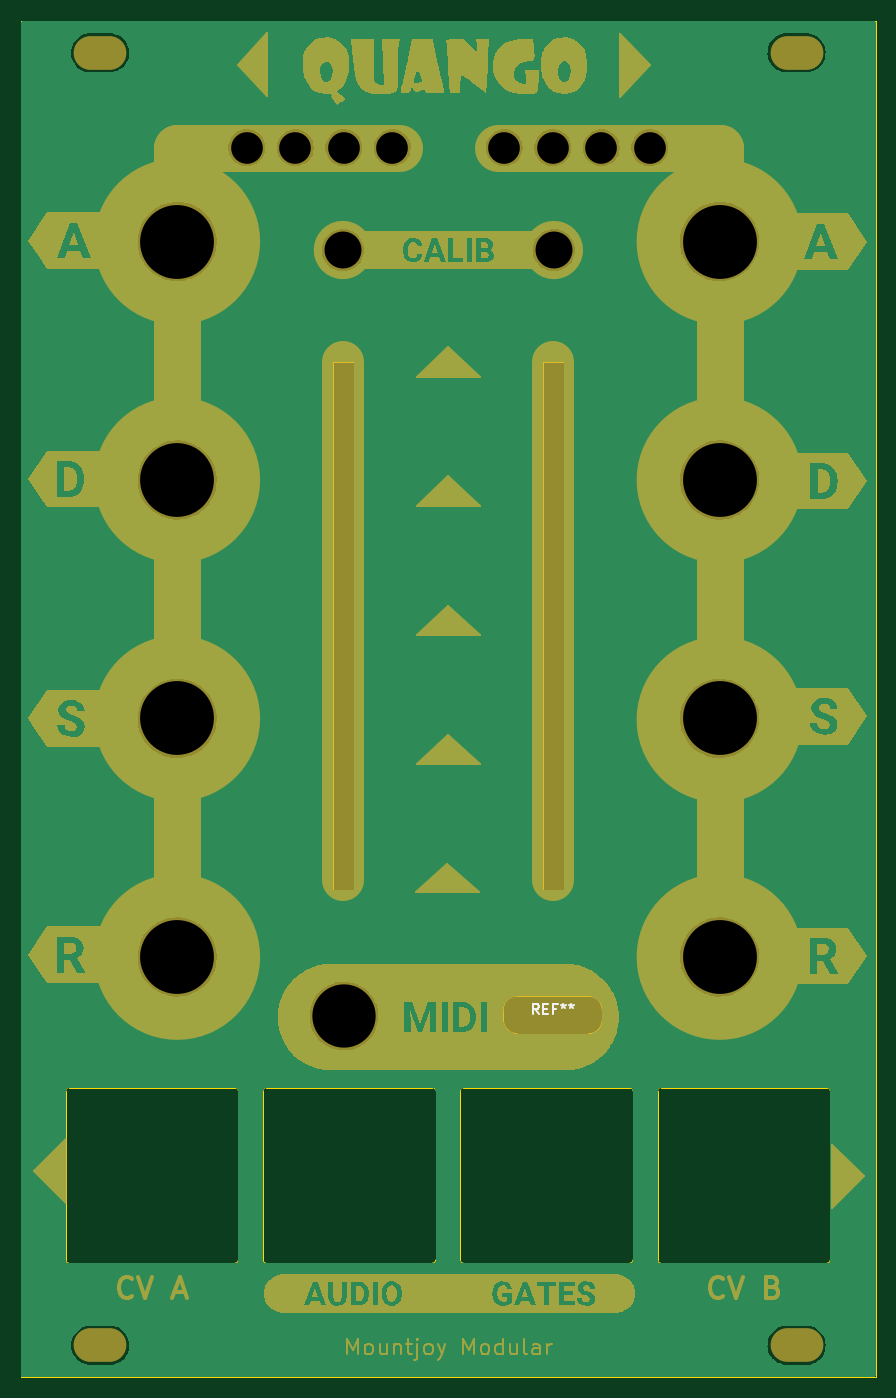
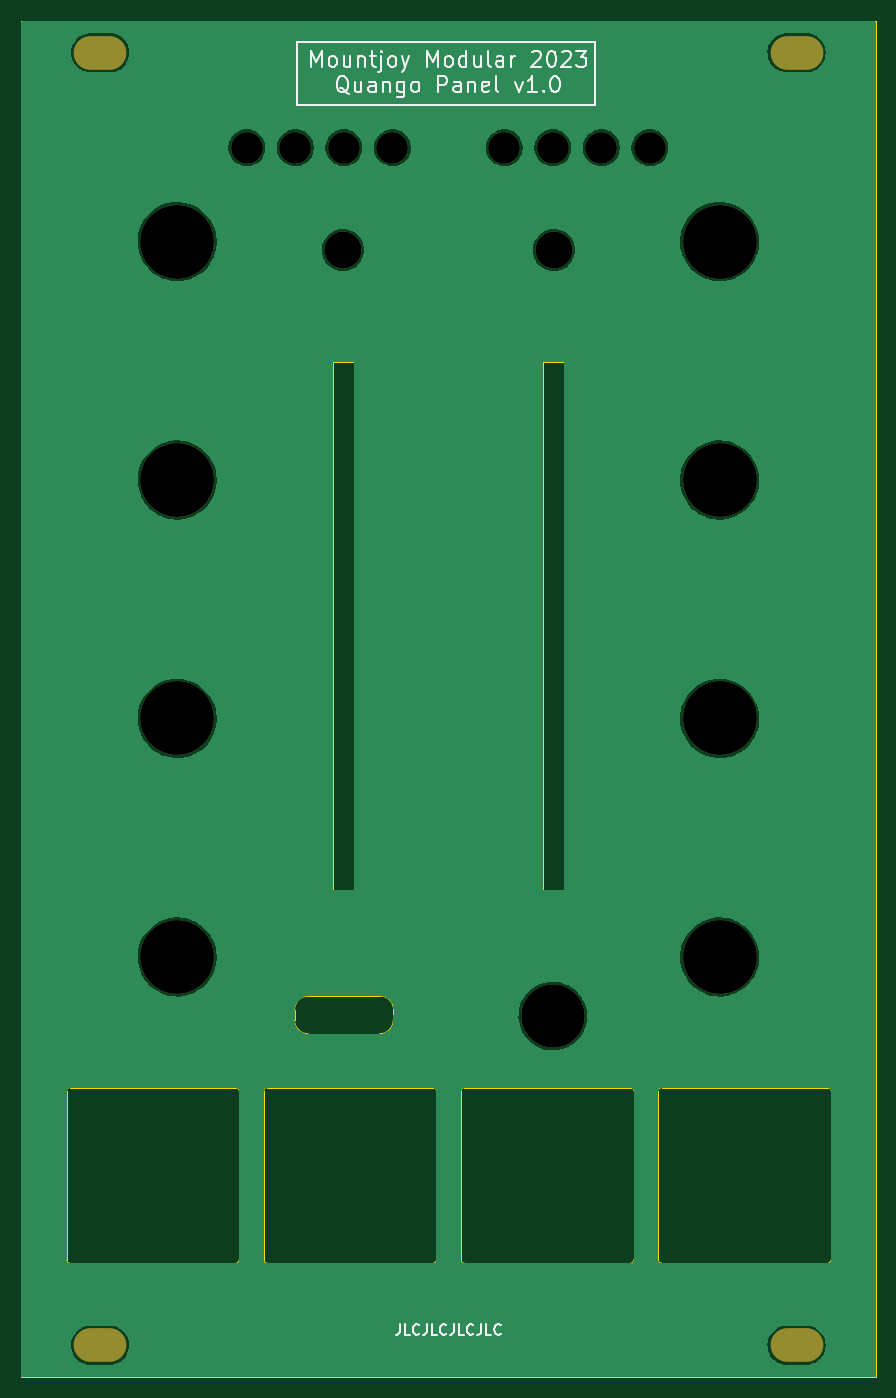
Circuit board: 11 layer files. Board 81.0 x 128.5 mm.
- bottom_copper: Quango_Panel-B_Cu.gbr (83460 bytes)
- bottom_mask: Quango_Panel-B_Mask.gbr (1887 bytes)
- paste: Quango_Panel-B_Paste.gbr (461 bytes)
- bottom_silk: Quango_Panel-B_Silkscreen.gbr (12711 bytes)
- outline: Quango_Panel-Edge_Cuts.gbr (3807 bytes)
- top_copper: Quango_Panel-F_Cu.gbr (83460 bytes)
- top_mask: Quango_Panel-F_Mask.gbr (45680 bytes)
- paste: Quango_Panel-F_Paste.gbr (461 bytes)
- top_silk: Quango_Panel-F_Silkscreen.gbr (1537 bytes)
- drill: Quango_Panel-NPTH.drl (1097 bytes)
- drill: Quango_Panel-PTH.drl (270 bytes)

=== bottom_copper: Quango_Panel-B_Cu.gbr (83460 bytes, source omitted) ===
=== bottom_mask: Quango_Panel-B_Mask.gbr ===
%TF.GenerationSoftware,KiCad,Pcbnew,(6.0.11)*%
%TF.CreationDate,2023-05-23T14:51:42+01:00*%
%TF.ProjectId,Quango_Panel,5175616e-676f-45f5-9061-6e656c2e6b69,rev?*%
%TF.SameCoordinates,Original*%
%TF.FileFunction,Soldermask,Bot*%
%TF.FilePolarity,Negative*%
%FSLAX46Y46*%
G04 Gerber Fmt 4.6, Leading zero omitted, Abs format (unit mm)*
G04 Created by KiCad (PCBNEW (6.0.11)) date 2023-05-23 14:51:42*
%MOMM*%
%LPD*%
G01*
G04 APERTURE LIST*
%ADD10C,3.000000*%
%ADD11C,7.000000*%
%ADD12O,5.000000X3.200000*%
%ADD13C,6.000000*%
%ADD14C,3.500000*%
G04 APERTURE END LIST*
D10*
%TO.C,Ref\u002A\u002A*%
X80600000Y-42000000D03*
%TD*%
%TO.C,Ref\u002A\u002A*%
X95800000Y-42000000D03*
%TD*%
%TO.C,Ref\u002A\u002A*%
X100400000Y-42000000D03*
%TD*%
D11*
%TO.C,Ref\u002A\u002A*%
X64800000Y-50900000D03*
%TD*%
D12*
%TO.C,Ref\u002A\u002A*%
X123500000Y-33000000D03*
%TD*%
D11*
%TO.C,Ref\u002A\u002A*%
X116200000Y-96100000D03*
%TD*%
D13*
%TO.C,Ref\u002A\u002A*%
X80600000Y-124300000D03*
%TD*%
D11*
%TO.C,Ref\u002A\u002A*%
X64800000Y-118700000D03*
%TD*%
%TO.C,Ref\u002A\u002A*%
X116200000Y-73500000D03*
%TD*%
D10*
%TO.C,Ref\u002A\u002A*%
X71400000Y-42000000D03*
%TD*%
D12*
%TO.C,Ref\u002A\u002A*%
X57500000Y-155500000D03*
%TD*%
D10*
%TO.C,Ref\u002A\u002A*%
X105000000Y-42000000D03*
%TD*%
D11*
%TO.C,Ref\u002A\u002A*%
X116200000Y-50900000D03*
%TD*%
%TO.C,Ref\u002A\u002A*%
X116200000Y-118700000D03*
%TD*%
D12*
%TO.C,Ref\u002A\u002A*%
X123500000Y-155500000D03*
%TD*%
D11*
%TO.C,Ref\u002A\u002A*%
X64800000Y-96100000D03*
%TD*%
%TO.C,Ref\u002A\u002A*%
X64800000Y-73500000D03*
%TD*%
D10*
%TO.C,Ref\u002A\u002A*%
X109600000Y-42000000D03*
%TD*%
D12*
%TO.C,Ref\u002A\u002A*%
X57500000Y-33000000D03*
%TD*%
D10*
%TO.C,Ref\u002A\u002A*%
X76000000Y-42000000D03*
%TD*%
%TO.C,Ref\u002A\u002A*%
X85200000Y-42000000D03*
%TD*%
D14*
%TO.C,RESET*%
X80500000Y-51700000D03*
%TD*%
%TO.C,RESET*%
X100500000Y-51700000D03*
%TD*%
M02*

=== paste: Quango_Panel-B_Paste.gbr ===
%TF.GenerationSoftware,KiCad,Pcbnew,(6.0.11)*%
%TF.CreationDate,2023-05-23T14:51:42+01:00*%
%TF.ProjectId,Quango_Panel,5175616e-676f-45f5-9061-6e656c2e6b69,rev?*%
%TF.SameCoordinates,Original*%
%TF.FileFunction,Paste,Bot*%
%TF.FilePolarity,Positive*%
%FSLAX46Y46*%
G04 Gerber Fmt 4.6, Leading zero omitted, Abs format (unit mm)*
G04 Created by KiCad (PCBNEW (6.0.11)) date 2023-05-23 14:51:42*
%MOMM*%
%LPD*%
G01*
G04 APERTURE LIST*
G04 APERTURE END LIST*
M02*

=== bottom_silk: Quango_Panel-B_Silkscreen.gbr (12711 bytes, source omitted) ===
=== outline: Quango_Panel-Edge_Cuts.gbr ===
%TF.GenerationSoftware,KiCad,Pcbnew,(6.0.11)*%
%TF.CreationDate,2023-05-23T14:51:42+01:00*%
%TF.ProjectId,Quango_Panel,5175616e-676f-45f5-9061-6e656c2e6b69,rev?*%
%TF.SameCoordinates,Original*%
%TF.FileFunction,Profile,NP*%
%FSLAX46Y46*%
G04 Gerber Fmt 4.6, Leading zero omitted, Abs format (unit mm)*
G04 Created by KiCad (PCBNEW (6.0.11)) date 2023-05-23 14:51:42*
%MOMM*%
%LPD*%
G01*
G04 APERTURE LIST*
%TA.AperFunction,Profile*%
%ADD10C,0.100000*%
%TD*%
%TA.AperFunction,Profile*%
%ADD11C,0.120000*%
%TD*%
G04 APERTURE END LIST*
D10*
X50000000Y-30000000D02*
X131000000Y-30000000D01*
X131000000Y-30000000D02*
X131000000Y-158500000D01*
X131000000Y-158500000D02*
X50000000Y-158500000D01*
X50000000Y-158500000D02*
X50000000Y-30000000D01*
D11*
%TO.C,REF\u002A\u002A*%
X70280000Y-131080000D02*
X54520000Y-131080000D01*
X54240000Y-131380000D02*
X54240000Y-147420000D01*
X70280000Y-147720000D02*
X54520000Y-147720000D01*
X70590000Y-131380000D02*
X70590000Y-147420000D01*
X54239999Y-147420000D02*
G75*
G03*
X54520000Y-147720000I291316J-8772D01*
G01*
X54520000Y-131079999D02*
G75*
G03*
X54240000Y-131380000I12375J-292217D01*
G01*
X70590039Y-131379999D02*
G75*
G03*
X70280000Y-131080000I-306839J-6901D01*
G01*
X70280001Y-147719990D02*
G75*
G03*
X70590000Y-147420000I17299J292290D01*
G01*
X107680000Y-147720000D02*
X91920000Y-147720000D01*
X91640000Y-131380000D02*
X91640000Y-147420000D01*
X107990000Y-131380000D02*
X107990000Y-147420000D01*
X107680000Y-131080000D02*
X91920000Y-131080000D01*
X107990039Y-131379999D02*
G75*
G03*
X107680000Y-131080000I-306839J-6901D01*
G01*
X91920000Y-131079999D02*
G75*
G03*
X91640000Y-131380000I12375J-292217D01*
G01*
X91639999Y-147420000D02*
G75*
G03*
X91920000Y-147720000I291316J-8772D01*
G01*
X107680001Y-147719990D02*
G75*
G03*
X107990000Y-147420000I17299J292290D01*
G01*
X95700000Y-123700000D02*
X95719239Y-124680761D01*
X105080761Y-124680761D02*
X105080761Y-123719239D01*
X97000000Y-122400000D02*
X103780761Y-122419239D01*
X97019239Y-125980761D02*
X103780761Y-125980761D01*
X97000000Y-122400000D02*
G75*
G03*
X95700000Y-123700000I-1J-1299999D01*
G01*
X95719239Y-124680761D02*
G75*
G03*
X97019239Y-125980761I1299999J-1D01*
G01*
X103780761Y-125980761D02*
G75*
G03*
X105080761Y-124680761I-1J1300001D01*
G01*
X105080761Y-123719239D02*
G75*
G03*
X103780761Y-122419239I-1300001J-1D01*
G01*
X126380000Y-147720000D02*
X110620000Y-147720000D01*
X126380000Y-131080000D02*
X110620000Y-131080000D01*
X110340000Y-131380000D02*
X110340000Y-147420000D01*
X126690000Y-131380000D02*
X126690000Y-147420000D01*
X110620000Y-131079999D02*
G75*
G03*
X110340000Y-131380000I12375J-292217D01*
G01*
X126380001Y-147719990D02*
G75*
G03*
X126690000Y-147420000I17299J292290D01*
G01*
X110339999Y-147420000D02*
G75*
G03*
X110620000Y-147720000I291316J-8772D01*
G01*
X126690039Y-131379999D02*
G75*
G03*
X126380000Y-131080000I-306839J-6901D01*
G01*
%TO.C,Level1*%
X81550000Y-62350000D02*
X79550000Y-62350000D01*
X79550000Y-62350000D02*
X79550000Y-112350000D01*
X79550000Y-112350000D02*
X81550000Y-112350000D01*
X81550000Y-112350000D02*
X81550000Y-62350000D01*
X101450000Y-62350000D02*
X99450000Y-62350000D01*
X99450000Y-62350000D02*
X99450000Y-112350000D01*
X99450000Y-112350000D02*
X101450000Y-112350000D01*
X101450000Y-112350000D02*
X101450000Y-62350000D01*
%TO.C,REF\u002A\u002A*%
X88980000Y-131080000D02*
X73220000Y-131080000D01*
X88980000Y-147720000D02*
X73220000Y-147720000D01*
X72940000Y-131380000D02*
X72940000Y-147420000D01*
X89290000Y-131380000D02*
X89290000Y-147420000D01*
X88980001Y-147719990D02*
G75*
G03*
X89290000Y-147420000I17299J292290D01*
G01*
X73220000Y-131079999D02*
G75*
G03*
X72940000Y-131380000I12375J-292217D01*
G01*
X72939999Y-147420000D02*
G75*
G03*
X73220000Y-147720000I291316J-8772D01*
G01*
X89290039Y-131379999D02*
G75*
G03*
X88980000Y-131080000I-306839J-6901D01*
G01*
%TD*%
M02*

=== top_copper: Quango_Panel-F_Cu.gbr (83460 bytes, source omitted) ===
=== top_mask: Quango_Panel-F_Mask.gbr (45680 bytes, source omitted) ===
=== paste: Quango_Panel-F_Paste.gbr ===
%TF.GenerationSoftware,KiCad,Pcbnew,(6.0.11)*%
%TF.CreationDate,2023-05-23T14:51:42+01:00*%
%TF.ProjectId,Quango_Panel,5175616e-676f-45f5-9061-6e656c2e6b69,rev?*%
%TF.SameCoordinates,Original*%
%TF.FileFunction,Paste,Top*%
%TF.FilePolarity,Positive*%
%FSLAX46Y46*%
G04 Gerber Fmt 4.6, Leading zero omitted, Abs format (unit mm)*
G04 Created by KiCad (PCBNEW (6.0.11)) date 2023-05-23 14:51:42*
%MOMM*%
%LPD*%
G01*
G04 APERTURE LIST*
G04 APERTURE END LIST*
M02*

=== top_silk: Quango_Panel-F_Silkscreen.gbr ===
%TF.GenerationSoftware,KiCad,Pcbnew,(6.0.11)*%
%TF.CreationDate,2023-05-23T14:51:42+01:00*%
%TF.ProjectId,Quango_Panel,5175616e-676f-45f5-9061-6e656c2e6b69,rev?*%
%TF.SameCoordinates,Original*%
%TF.FileFunction,Legend,Top*%
%TF.FilePolarity,Positive*%
%FSLAX46Y46*%
G04 Gerber Fmt 4.6, Leading zero omitted, Abs format (unit mm)*
G04 Created by KiCad (PCBNEW (6.0.11)) date 2023-05-23 14:51:42*
%MOMM*%
%LPD*%
G01*
G04 APERTURE LIST*
%ADD10C,0.150000*%
G04 APERTURE END LIST*
D10*
%TO.C,REF\u002A\u002A*%
X99066666Y-124152380D02*
X98733333Y-123676190D01*
X98495238Y-124152380D02*
X98495238Y-123152380D01*
X98876190Y-123152380D01*
X98971428Y-123200000D01*
X99019047Y-123247619D01*
X99066666Y-123342857D01*
X99066666Y-123485714D01*
X99019047Y-123580952D01*
X98971428Y-123628571D01*
X98876190Y-123676190D01*
X98495238Y-123676190D01*
X99495238Y-123628571D02*
X99828571Y-123628571D01*
X99971428Y-124152380D02*
X99495238Y-124152380D01*
X99495238Y-123152380D01*
X99971428Y-123152380D01*
X100733333Y-123628571D02*
X100400000Y-123628571D01*
X100400000Y-124152380D02*
X100400000Y-123152380D01*
X100876190Y-123152380D01*
X101400000Y-123152380D02*
X101400000Y-123390476D01*
X101161904Y-123295238D02*
X101400000Y-123390476D01*
X101638095Y-123295238D01*
X101257142Y-123580952D02*
X101400000Y-123390476D01*
X101542857Y-123580952D01*
X102161904Y-123152380D02*
X102161904Y-123390476D01*
X101923809Y-123295238D02*
X102161904Y-123390476D01*
X102400000Y-123295238D01*
X102019047Y-123580952D02*
X102161904Y-123390476D01*
X102304761Y-123580952D01*
%TD*%
M02*

=== drill: Quango_Panel-NPTH.drl ===
M48
; DRILL file {KiCad (6.0.11)} date Tue May 23 14:51:45 2023
; FORMAT={-:-/ absolute / inch / decimal}
; #@! TF.CreationDate,2023-05-23T14:51:45+01:00
; #@! TF.GenerationSoftware,Kicad,Pcbnew,(6.0.11)
; #@! TF.FileFunction,NonPlated,1,2,NPTH
FMAT,2
INCH
; #@! TA.AperFunction,NonPlated,NPTH,ComponentDrill
T1C0.1181
; #@! TA.AperFunction,NonPlated,NPTH,ComponentDrill
T2C0.1260
; #@! TA.AperFunction,NonPlated,NPTH,ComponentDrill
T3C0.1378
; #@! TA.AperFunction,NonPlated,NPTH,ComponentDrill
T4C0.2362
; #@! TA.AperFunction,NonPlated,NPTH,ComponentDrill
T5C0.2756
%
G90
G05
T1
X2.811Y-1.6535
X2.9921Y-1.6535
X3.1732Y-1.6535
X3.3543Y-1.6535
X3.7717Y-1.6535
X3.9528Y-1.6535
X4.1339Y-1.6535
X4.315Y-1.6535
T3
X3.1693Y-2.0354
X3.9567Y-2.0354
T4
X3.1732Y-4.8937
T5
X2.5512Y-2.0039
X2.5512Y-2.8937
X2.5512Y-3.7835
X2.5512Y-4.6732
X4.5748Y-2.0039
X4.5748Y-2.8937
X4.5748Y-3.7835
X4.5748Y-4.6732
T2
G00X2.2283Y-1.2992
M15
G01X2.2992Y-1.2992
M16
G05
G00X2.2283Y-6.122
M15
G01X2.2992Y-6.122
M16
G05
G00X4.8268Y-1.2992
M15
G01X4.8976Y-1.2992
M16
G05
G00X4.8268Y-6.122
M15
G01X4.8976Y-6.122
M16
G05
T0
M30

=== drill: Quango_Panel-PTH.drl ===
M48
; DRILL file {KiCad (6.0.11)} date Tue May 23 14:51:45 2023
; FORMAT={-:-/ absolute / inch / decimal}
; #@! TF.CreationDate,2023-05-23T14:51:45+01:00
; #@! TF.GenerationSoftware,Kicad,Pcbnew,(6.0.11)
; #@! TF.FileFunction,Plated,1,2,PTH
FMAT,2
INCH
%
G90
G05
T0
M30
